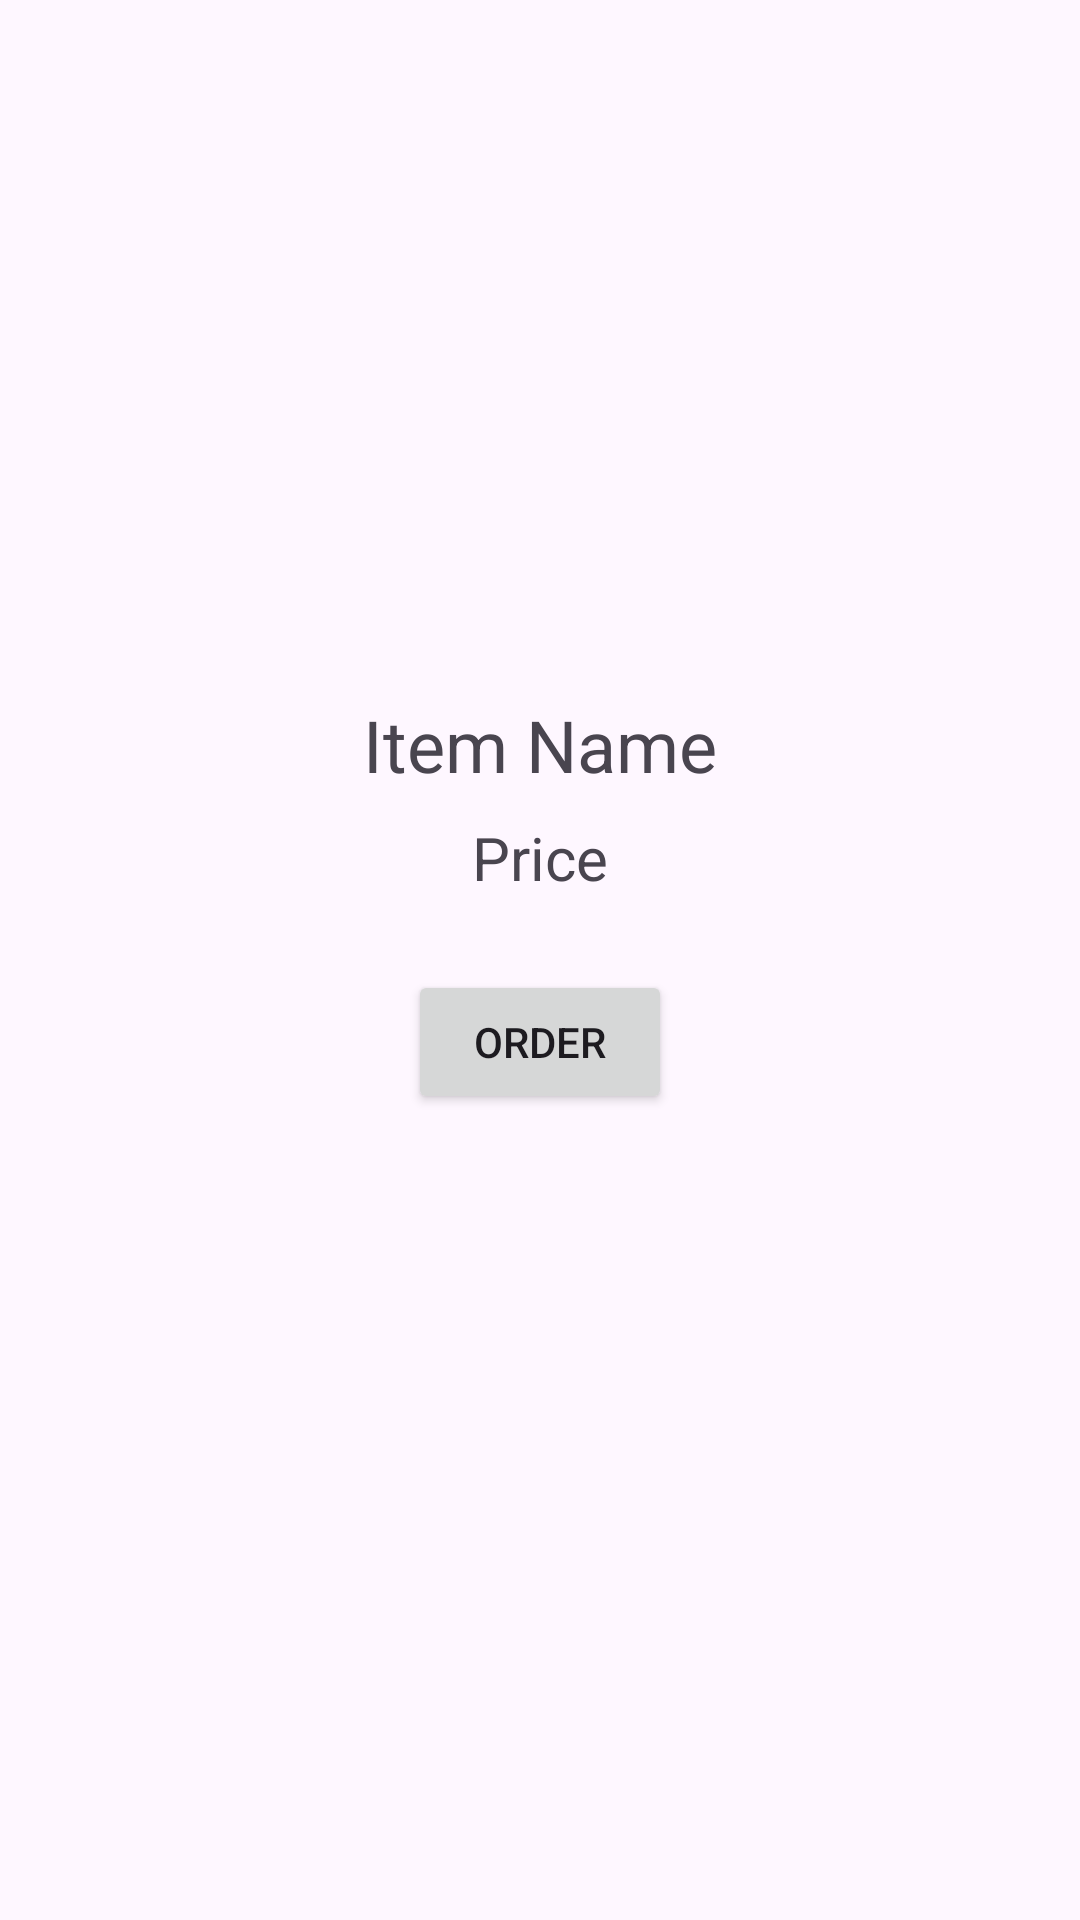

Android layout source for this screen:
<!-- AndroidManifest.xml: application theme Theme.Finfood -->
<!-- res/layout/activity_order_details.xml -->
<?xml version="1.0" encoding="utf-8"?>
<LinearLayout xmlns:android="http://schemas.android.com/apk/res/android"
    android:layout_width="match_parent"
    android:layout_height="match_parent"
    android:orientation="vertical"
    android:padding="16dp">

    <ImageView
        android:id="@+id/itemImage"
        android:layout_width="match_parent"
        android:layout_height="200dp"
        android:scaleType="centerInside" />

    <TextView
        android:id="@+id/itemName"
        android:layout_width="wrap_content"
        android:layout_height="wrap_content"
        android:textSize="24sp"
        android:text="Item Name"
        android:layout_gravity="center_horizontal"
        android:layout_marginTop="16dp"/>

    
    <TextView
        android:id="@+id/itemPrice"
        android:layout_width="wrap_content"
        android:layout_height="wrap_content"
        android:textSize="20sp"
        android:text="Price"
        android:layout_gravity="center_horizontal"
        android:layout_marginTop="8dp"/>

    <Button
        android:id="@+id/orderButton"
        android:layout_width="wrap_content"
        android:layout_height="wrap_content"
        android:text="Order"
        android:layout_gravity="center_horizontal"
        android:layout_marginTop="24dp"
        android:padding="12dp"/>

</LinearLayout>
<!-- resources referenced by this layout -->
<resources>
  <style name="Theme.Finfood" parent="Base.Theme.Finfood" />
  <style name="Base.Theme.Finfood" parent="Theme.Material3.DayNight.NoActionBar">
          
          
      </style>
</resources>
